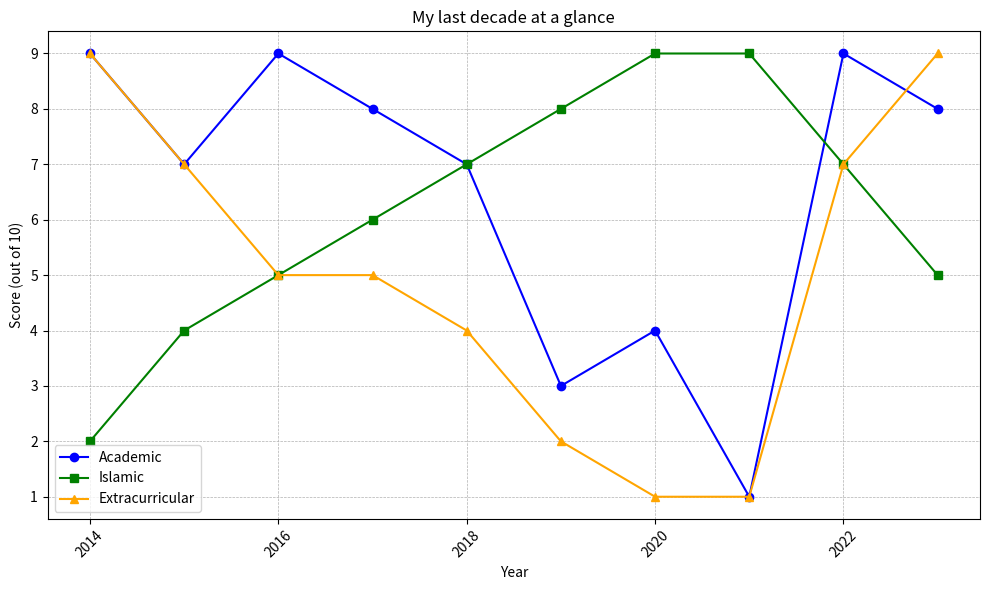

Here is the Python script that generated this plot:
import matplotlib.pyplot as plt

# Define the data
years = range(2014, 2024)
academic_scores = [9, 7, 9, 8, 7, 3, 4, 1, 9, 8]
islamic_scores = [2, 4, 5, 6, 7, 8, 9, 9, 7, 5]
extracurricular_scores = [9, 7, 5, 5, 4, 2, 1, 1, 7, 9]

# Create the line graph
plt.figure(figsize=(10, 6))

plt.plot(years, academic_scores, label='Academic', marker='o', color='blue')
plt.plot(years, islamic_scores, label='Islamic', marker='s', color='green')
plt.plot(years, extracurricular_scores, label='Extracurricular', marker='^', color='orange')

# Add labels and title
plt.xlabel('Year')
plt.ylabel('Score (out of 10)')
plt.title('My last decade at a glance')

# Add legend
plt.legend()

# Add grid lines
plt.grid(True, linestyle='--', linewidth=0.5)

# Rotate x-axis labels for readability
plt.xticks(rotation=45)

# Beautify the graph
plt.tight_layout()

# Save the graph as an image
plt.savefig('my_last_decade.png')

# Show the graph
plt.show()
